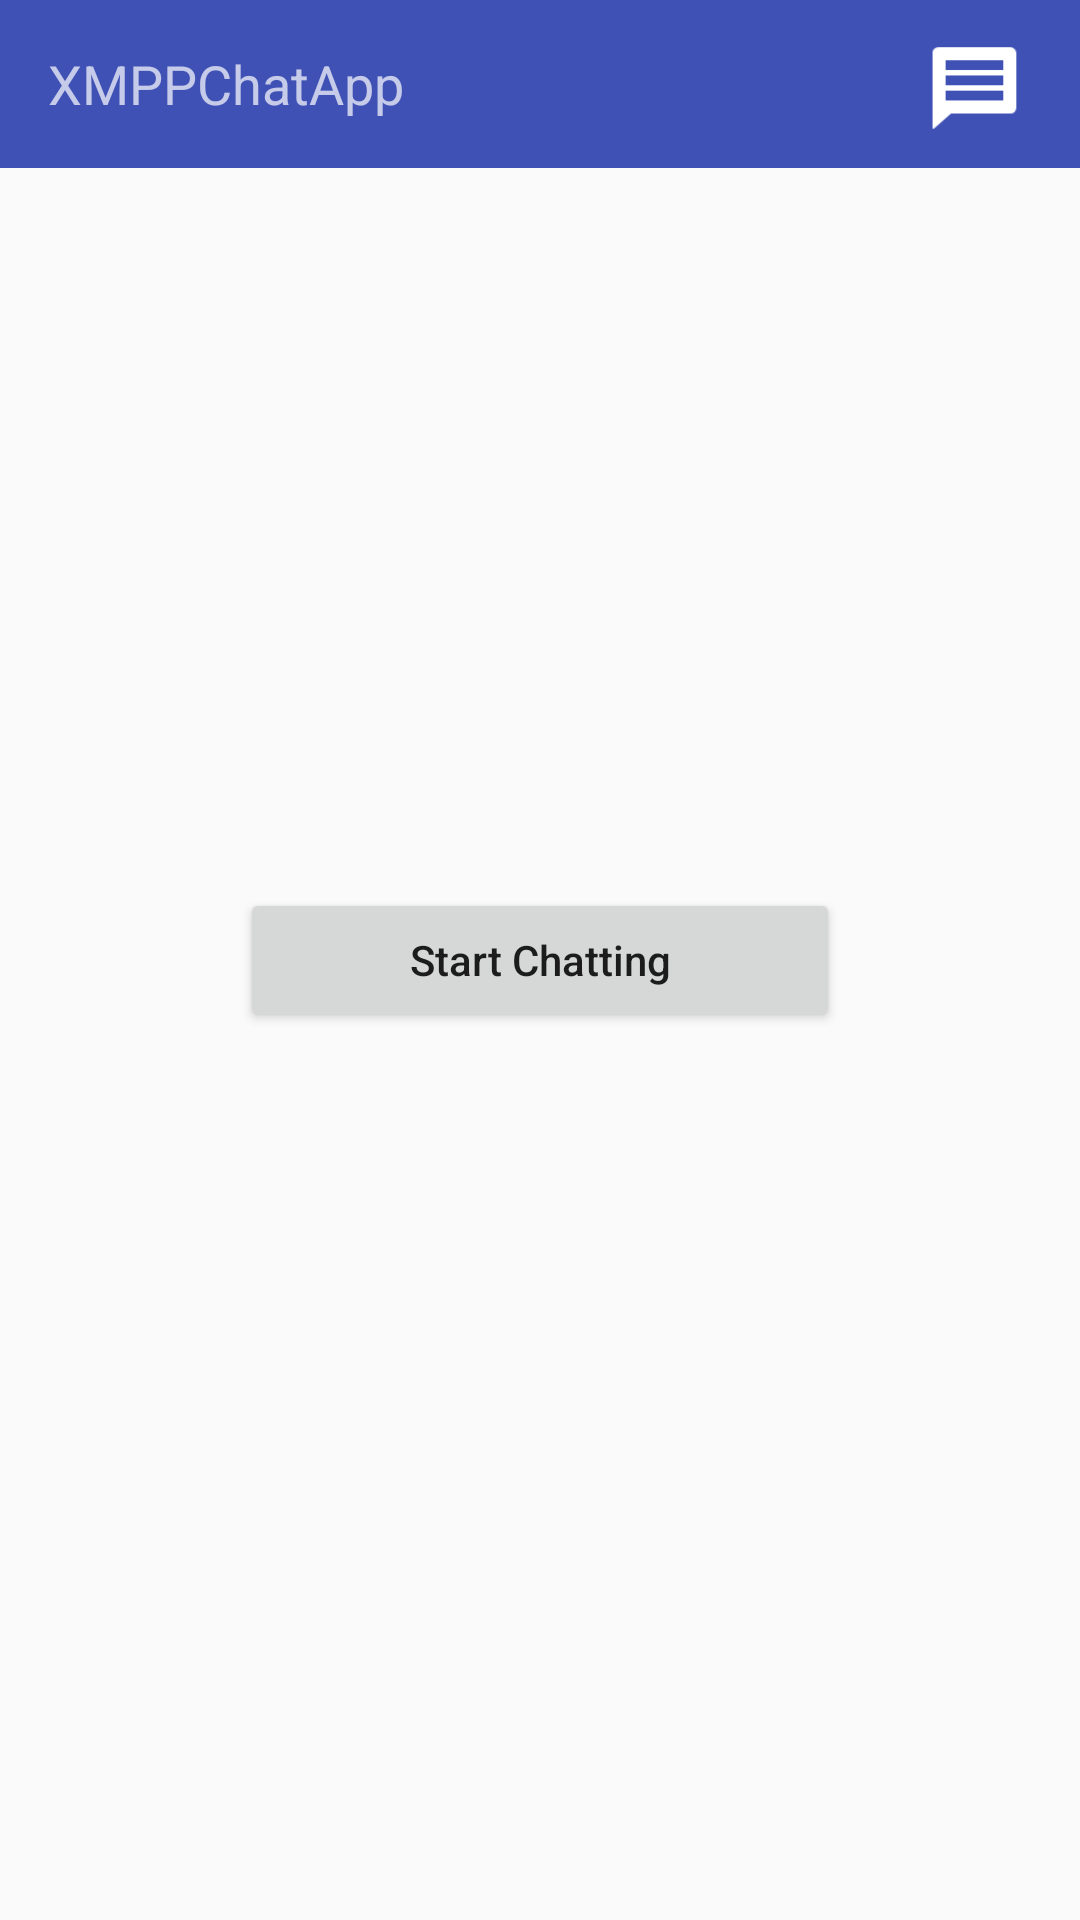

Produce the Android XML layout that renders to this screen, including the resource entries it uses.
<!-- AndroidManifest.xml: application theme AppTheme -->
<!-- res/layout/activity_home.xml -->
<?xml version="1.0" encoding="utf-8"?>
<RelativeLayout xmlns:android="http://schemas.android.com/apk/res/android"
    android:layout_width="match_parent"
    android:layout_height="match_parent">

    <android.support.v7.widget.Toolbar
        android:id="@+id/mainToolbar"
        android:layout_width="match_parent"
        android:layout_height="56dp"
        android:background="@color/colorPrimary"
        android:theme="@style/ThemeOverlay.AppCompat.Dark.ActionBar">

        <LinearLayout
            android:layout_width="match_parent"
            android:layout_height="match_parent"
            android:background="@color/colorPrimary"
            android:gravity="center"
            android:orientation="horizontal">

            <TextView
                android:layout_width="match_parent"
                android:layout_height="wrap_content"
                android:layout_weight="1"
                android:text="@string/app_name"
                android:textSize="18sp" />

            <FrameLayout
                android:id="@+id/fl_startChatting"
                android:layout_width="56dp"
                android:layout_height="match_parent"
                android:layout_gravity="right|center"
                android:layout_margin="7dp">

                <ImageView
                    android:layout_width="match_parent"
                    android:layout_height="match_parent"
                    android:layout_marginTop="3dp"
                    android:gravity="center"
                    android:padding="5dp"
                    android:src="@drawable/ico_start_chat" />

                <TextView
                    android:id="@+id/tv_badge"
                    android:layout_width="wrap_content"
                    android:layout_height="wrap_content"
                    android:layout_gravity="right"
                    android:layout_marginRight="3dp"
                    android:background="@drawable/badge_background"
                    android:gravity="center"
                    android:textAllCaps="false"
                    android:textColor="@android:color/white"
                    android:textSize="14sp"
                    android:textStyle="bold"
                    android:visibility="gone" />

            </FrameLayout>

        </LinearLayout>

    </android.support.v7.widget.Toolbar>

    <Button
        android:id="@+id/btn_startChatting"
        android:layout_width="200dp"
        android:layout_height="wrap_content"
        android:layout_centerInParent="true"
        android:layout_gravity="center"
        android:text="Start Chatting"
        android:textAllCaps="false" />
</RelativeLayout>
<!-- resources referenced by this layout -->
<resources>
  <color name="colorPrimary">#3F51B5</color>
  <!-- drawable badge_background (drawable) -->
  <?xml version="1.0" encoding="utf-8"?>
  <shape xmlns:android="http://schemas.android.com/apk/res/android"
      android:shape="oval">
  
      <solid android:color="#ff0000" />
  
      <size
          android:width="23dp"
          android:height="23dp" />
  </shape>
  <!-- drawable ico_start_chat: png bitmap (drawable, 1351 bytes) -->
  <string name="app_name">XMPPChatApp</string>
  <style name="AppTheme" parent="Theme.AppCompat.Light.NoActionBar">
          
          <item name="colorPrimary">@color/colorPrimary</item>
          <item name="colorPrimaryDark">@color/colorPrimaryDark</item>
          <item name="colorAccent">@color/colorAccent</item>
          <item name="windowActionModeOverlay">true</item>
          <item name="android:windowNoTitle">true</item>
          <item name="windowActionBar">false</item>
          <item name="actionMenuTextColor">@android:color/white</item>
          <item name="android:actionModeBackground">@color/colorPrimary</item>
      </style>
  <color name="colorPrimaryDark">#303F9F</color>
  <color name="colorAccent">#FF4081</color>
</resources>
